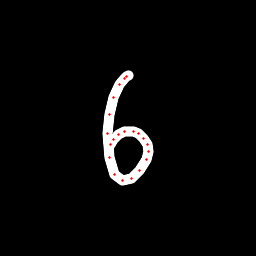

Source data for this figure (header and first rows):
x, y, hover, eod
128.2, 75.77, 0.0, 0.0
126.5, 76.63, 0.0, 0.0
124.2, 78.03, 0.0, 0.0
119.8, 84.26, 0.0, 0.0
113.5, 97.18, 0.0, 0.0
109.3, 114.2, 0.0, 0.0
107.7, 133.7, 0.0, 0.0
109.5, 157.8, 0.0, 0.0
114.9, 174.7, 0.0, 0.0
122.7, 180.3, 0.0, 0.0
131.4, 178, 0.0, 0.0
139.1, 170.5, 0.0, 0.0
146.7, 159.3, 0.0, 0.0
148.9, 151.2, 0.0, 0.0
147.7, 144.5, 0.0, 0.0
143.9, 138.7, 0.0, 0.0
138.7, 133.5, 0.0, 0.0
133.4, 131.2, 0.0, 0.0
125, 131.6, 0.0, 0.0
118.8, 134.8, 0.0, 0.0
113.6, 139.7, 0.0, 0.0
110.8, 144, 0.0, 1.0
